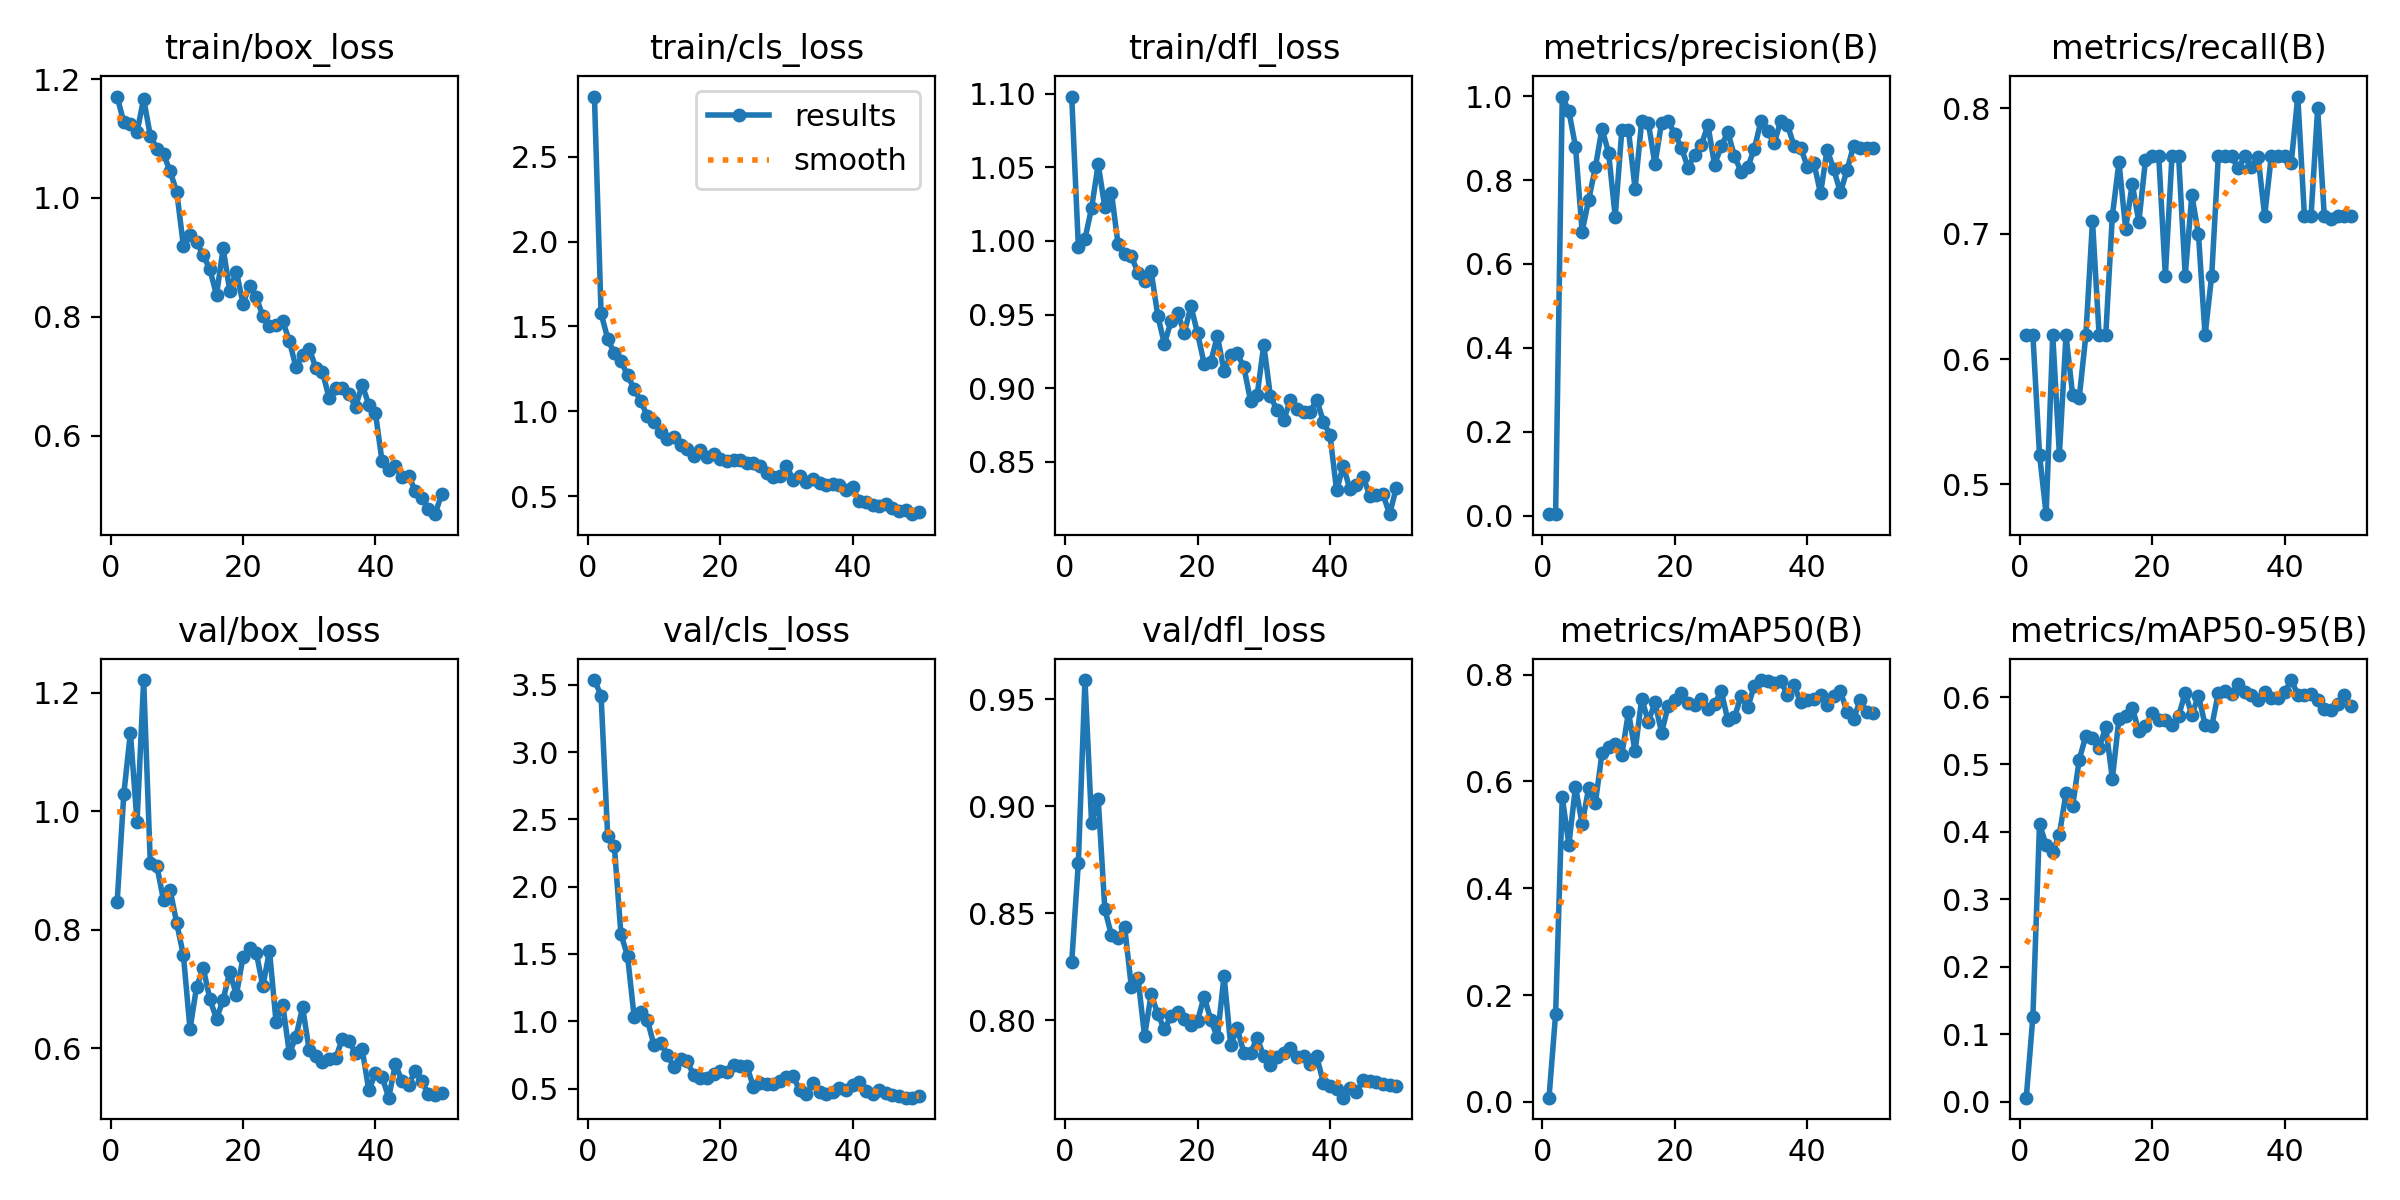

Data behind this chart, as committed beside it:
epoch, time, train/box_loss, train/cls_loss, train/dfl_loss, metrics/precision(B), metrics/recall(B), metrics/mAP50(B), metrics/mAP50-95(B), val/box_loss, val/cls_loss, val/dfl_loss, lr/pg0, lr/pg1, lr/pg2
1, 98.43, 1.171, 2.855, 1.098, 0.00361, 0.619, 0.00784, 0.00579, 0.8471, 3.535, 0.8272, 0.0005, 0.0005, 0.0005
2, 192.9, 1.127, 1.577, 0.9961, 0.00361, 0.619, 0.1644, 0.1258, 1.029, 3.42, 0.8735, 0.0009998, 0.0009998, 0.0009998
3, 287.2, 1.124, 1.429, 1.001, 0.9991, 0.5238, 0.5706, 0.4117, 1.133, 2.374, 0.9589, 0.001479, 0.001479, 0.001479
4, 381.3, 1.111, 1.341, 1.022, 0.9646, 0.4762, 0.4816, 0.3804, 0.9816, 2.303, 0.8921, 0.001881, 0.001881, 0.001881
5, 473.9, 1.167, 1.297, 1.052, 0.8799, 0.619, 0.5896, 0.3702, 1.221, 1.648, 0.9034, 0.001842, 0.001842, 0.001842
6, 565.7, 1.105, 1.213, 1.023, 0.677, 0.5238, 0.5205, 0.3958, 0.9133, 1.485, 0.8518, 0.001802, 0.001802, 0.001802
7, 658.4, 1.083, 1.13, 1.033, 0.7535, 0.619, 0.5878, 0.4572, 0.9073, 1.03, 0.8397, 0.001762, 0.001762, 0.001762
8, 751.2, 1.074, 1.061, 0.9976, 0.8302, 0.5714, 0.5594, 0.4378, 0.8498, 1.069, 0.8386, 0.001723, 0.001723, 0.001723
9, 844.3, 1.045, 0.9692, 0.9908, 0.9228, 0.5693, 0.6525, 0.5073, 0.8671, 1.007, 0.8434, 0.001683, 0.001683, 0.001683
10, 938.1, 1.01, 0.9351, 0.9897, 0.8645, 0.619, 0.6637, 0.5426, 0.8107, 0.821, 0.8156, 0.001644, 0.001644, 0.001644
11, 1033, 0.9194, 0.8806, 0.9784, 0.713, 0.7101, 0.6693, 0.5397, 0.7571, 0.8361, 0.8198, 0.001604, 0.001604, 0.001604
12, 1126, 0.9381, 0.8349, 0.9728, 0.9194, 0.619, 0.6499, 0.5246, 0.6324, 0.7506, 0.7926, 0.001564, 0.001564, 0.001564
13, 1219, 0.9253, 0.8466, 0.9793, 0.919, 0.619, 0.7298, 0.5554, 0.7042, 0.6598, 0.8122, 0.001525, 0.001525, 0.001525
14, 1314, 0.9034, 0.8016, 0.949, 0.7794, 0.7143, 0.656, 0.4787, 0.7352, 0.7197, 0.8027, 0.001485, 0.001485, 0.001485
15, 1408, 0.8798, 0.7786, 0.9301, 0.9408, 0.7572, 0.7551, 0.5682, 0.6828, 0.701, 0.7957, 0.001446, 0.001446, 0.001446
16, 1502, 0.8365, 0.7389, 0.9456, 0.9366, 0.704, 0.7115, 0.5721, 0.6497, 0.6002, 0.8018, 0.001406, 0.001406, 0.001406
17, 1595, 0.9152, 0.7718, 0.9513, 0.838, 0.7397, 0.748, 0.5845, 0.6819, 0.5796, 0.8037, 0.001366, 0.001366, 0.001366
18, 1687, 0.844, 0.7312, 0.9373, 0.9371, 0.7096, 0.6913, 0.5492, 0.7289, 0.5775, 0.8005, 0.001327, 0.001327, 0.001327
19, 1779, 0.8759, 0.7477, 0.9558, 0.9409, 0.7586, 0.7413, 0.5567, 0.6901, 0.6065, 0.7978, 0.001287, 0.001287, 0.001287
20, 1871, 0.8223, 0.7181, 0.9372, 0.9094, 0.7619, 0.7531, 0.5765, 0.7536, 0.6293, 0.7998, 0.001248, 0.001248, 0.001248
21, 1963, 0.8524, 0.7085, 0.9166, 0.8771, 0.7619, 0.766, 0.5666, 0.7691, 0.6211, 0.811, 0.001208, 0.001208, 0.001208
22, 2056, 0.8326, 0.7156, 0.9179, 0.8298, 0.6667, 0.7459, 0.5654, 0.7615, 0.6742, 0.8, 0.001168, 0.001168, 0.001168
23, 2148, 0.8014, 0.7112, 0.9356, 0.8605, 0.7619, 0.7434, 0.5581, 0.7049, 0.6709, 0.792, 0.001129, 0.001129, 0.001129
24, 2240, 0.7848, 0.6949, 0.9115, 0.8842, 0.7619, 0.7548, 0.5716, 0.7643, 0.6693, 0.8207, 0.001089, 0.001089, 0.001089
25, 2332, 0.7867, 0.6975, 0.9223, 0.9305, 0.6667, 0.7362, 0.6066, 0.6436, 0.514, 0.7884, 0.00105, 0.00105, 0.00105
26, 2425, 0.7925, 0.6792, 0.9237, 0.8364, 0.7309, 0.744, 0.5728, 0.6737, 0.5381, 0.7961, 0.00101, 0.00101, 0.00101
27, 2517, 0.7595, 0.6363, 0.9142, 0.8801, 0.6996, 0.7697, 0.6023, 0.5914, 0.5361, 0.7847, 0.0009704, 0.0009704, 0.0009704
28, 2609, 0.7149, 0.6138, 0.8915, 0.9143, 0.619, 0.7145, 0.5587, 0.6194, 0.5332, 0.7848, 0.0009308, 0.0009308, 0.0009308
29, 2702, 0.7356, 0.6163, 0.8952, 0.8576, 0.6667, 0.7201, 0.5564, 0.6692, 0.5538, 0.7916, 0.0008912, 0.0008912, 0.0008912
30, 2795, 0.7462, 0.6777, 0.9295, 0.8197, 0.7619, 0.7594, 0.6062, 0.5964, 0.5891, 0.7832, 0.0008516, 0.0008516, 0.0008516
31, 2887, 0.7141, 0.5978, 0.8946, 0.8307, 0.7619, 0.7384, 0.6084, 0.5863, 0.5909, 0.779, 0.000812, 0.000812, 0.000812
32, 2979, 0.7075, 0.6194, 0.8851, 0.8741, 0.7619, 0.7785, 0.6041, 0.5771, 0.4865, 0.7827, 0.0007724, 0.0007724, 0.0007724
33, 3072, 0.6631, 0.5846, 0.8782, 0.9404, 0.7521, 0.7897, 0.6192, 0.5815, 0.4562, 0.7847, 0.0007328, 0.0007328, 0.0007328
34, 3165, 0.6796, 0.6019, 0.892, 0.9171, 0.7619, 0.7874, 0.6068, 0.5832, 0.5418, 0.7869, 0.0006932, 0.0006932, 0.0006932
35, 3257, 0.6794, 0.579, 0.8858, 0.8878, 0.7536, 0.7838, 0.6025, 0.6164, 0.4763, 0.7827, 0.0006536, 0.0006536, 0.0006536
36, 3350, 0.6695, 0.5636, 0.884, 0.9411, 0.7614, 0.7876, 0.5963, 0.6122, 0.457, 0.7831, 0.000614, 0.000614, 0.000614
37, 3444, 0.6487, 0.5684, 0.884, 0.9316, 0.7143, 0.7617, 0.6069, 0.5914, 0.4744, 0.7797, 0.0005744, 0.0005744, 0.0005744
38, 3539, 0.6857, 0.5635, 0.8921, 0.8817, 0.7619, 0.7803, 0.5986, 0.598, 0.506, 0.7831, 0.0005348, 0.0005348, 0.0005348
39, 3633, 0.6518, 0.5376, 0.8773, 0.8772, 0.7619, 0.7478, 0.5989, 0.5289, 0.4924, 0.7706, 0.0004952, 0.0004952, 0.0004952
40, 3728, 0.6377, 0.5514, 0.8682, 0.832, 0.7619, 0.7514, 0.6069, 0.5579, 0.5285, 0.7691, 0.0004556, 0.0004556, 0.0004556
41, 3822, 0.5565, 0.4688, 0.8306, 0.8411, 0.7562, 0.7537, 0.6252, 0.552, 0.5484, 0.768, 0.000416, 0.000416, 0.000416
42, 3916, 0.5415, 0.4629, 0.8472, 0.7684, 0.8095, 0.7626, 0.6037, 0.5166, 0.4789, 0.7638, 0.0003764, 0.0003764, 0.0003764
43, 4010, 0.5491, 0.4485, 0.8316, 0.8725, 0.7143, 0.7426, 0.6025, 0.5727, 0.4608, 0.7685, 0.0003368, 0.0003368, 0.0003368
44, 4105, 0.5295, 0.441, 0.8343, 0.8254, 0.7143, 0.7597, 0.6046, 0.5454, 0.4917, 0.7666, 0.0002972, 0.0002972, 0.0002972
45, 4206, 0.5323, 0.4541, 0.8398, 0.7706, 0.8, 0.7686, 0.596, 0.5381, 0.4683, 0.7718, 0.0002576, 0.0002576, 0.0002576
46, 4310, 0.5073, 0.4294, 0.827, 0.8234, 0.7143, 0.7305, 0.5823, 0.5619, 0.4532, 0.7716, 0.000218, 0.000218, 0.000218
47, 4414, 0.495, 0.4142, 0.8273, 0.882, 0.7119, 0.7171, 0.5804, 0.5454, 0.4418, 0.7711, 0.0001784, 0.0001784, 0.0001784
48, 4520, 0.4769, 0.4161, 0.828, 0.8773, 0.7143, 0.7527, 0.5898, 0.5221, 0.4323, 0.7702, 0.0001388, 0.0001388, 0.0001388
49, 4619, 0.4677, 0.3933, 0.8145, 0.8762, 0.7143, 0.7291, 0.6037, 0.5204, 0.4322, 0.7698, 9.92e-05, 9.92e-05, 9.92e-05
50, 4721, 0.5013, 0.4076, 0.8321, 0.8754, 0.7143, 0.7276, 0.5862, 0.5239, 0.4445, 0.7691, 5.96e-05, 5.96e-05, 5.96e-05
